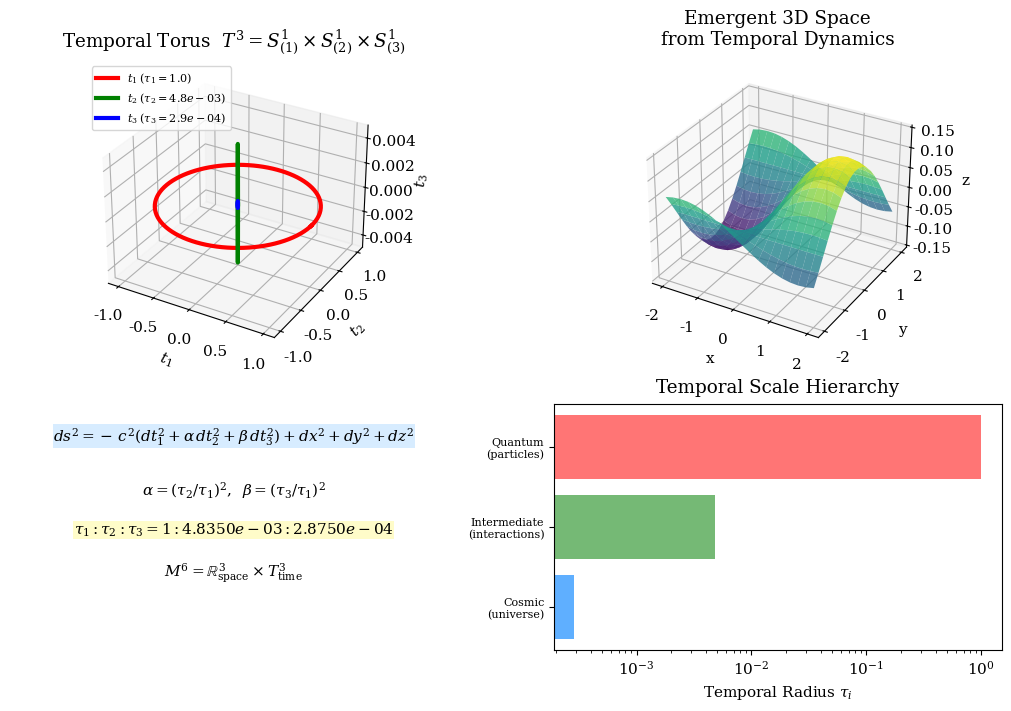

This chart was generated by the following Python code: (Note: this script raises an exception after producing the figure.)
# scripts/plotting/fig1_geometry_6d.py
import matplotlib.pyplot as plt
from matplotlib import gridspec
import numpy as np

plt.rcParams.update({
    "font.size": 11,
    "font.family": "serif",
    "mathtext.fontset": "dejavuserif",
})

# -------------------------------------------
tau1, tau2, tau3 = 1.0, 4.835e-3, 2.875e-4
fig = plt.figure(figsize=(10, 7), constrained_layout=True)
gs  = gridspec.GridSpec(2, 2, figure=fig, height_ratios=[1.2, 1])

# ----- (a) torus temporal ------------------------------------------------
from mpl_toolkits.mplot3d import Axes3D           # noqa: F401
ax1 = fig.add_subplot(gs[0, 0], projection="3d")
t = np.linspace(0, 2*np.pi, 200)
ax1.plot(tau1*np.cos(t), tau1*np.sin(t), 0*t, "r", lw=3, label=fr"$t_1\;(\tau_1={tau1:.1f})$")
ax1.plot(0*t, tau2*np.cos(t), tau2*np.sin(t), "g", lw=3, label=fr"$t_2\;(\tau_2={tau2:.1e})$")
ax1.plot(tau3*np.cos(t), 0*t, tau3*np.sin(t), "b", lw=3, label=fr"$t_3\;(\tau_3={tau3:.1e})$")
ax1.set_xlabel("$t_1$"), ax1.set_ylabel("$t_2$"), ax1.set_zlabel("$t_3$")
ax1.set_title(r"Temporal Torus  $T^{3}=S^{1}_{(1)}\times S^{1}_{(2)}\times S^{1}_{(3)}$", pad=10)
ax1.legend(fontsize=8, loc="upper left")

# ----- (b) espaço emergente ----------------------------------------------
ax2 = fig.add_subplot(gs[0, 1], projection="3d")
x = y = np.linspace(-2, 2, 20)
X, Y = np.meshgrid(x, y)
Z = 0.15*np.sin(X)*np.cos(Y)
ax2.plot_surface(X, Y, Z, cmap="viridis", alpha=0.8, linewidth=0)
ax2.set(xlabel="x", ylabel="y", zlabel="z")
ax2.set_title("Emergent 3D Space\nfrom Temporal Dynamics", pad=12)

# ----- (c) bloco de texto com métrica -------------------------------------
ax3 = fig.add_subplot(gs[1, 0])
ax3.axis("off")
eq1 = (r"$ds^{2} = -\,c^{2}(dt_{1}^{2} + \alpha\,dt_{2}^{2}"
       r" + \beta\,dt_{3}^{2}) + dx^{2}+dy^{2}+dz^{2}$")
ax3.text(0.5, 0.85, eq1, ha="center",
         bbox=dict(fc="#D7ECFF", ec="none", pad=0.4))

ax3.text(0.5, 0.63,
         r"$\alpha=(\tau_{2}/\tau_{1})^{2},\;\; \beta=(\tau_{3}/\tau_{1})^{2}$",
         ha="center")
ax3.text(0.5, 0.47,
         fr"$\tau_1:\tau_2:\tau_3 = 1: {tau2/tau1:.4e}: {tau3/tau1:.4e}$",
         ha="center", bbox=dict(fc="#FFFCC9", ec="none", pad=0.3))
ax3.text(0.5, 0.30,
         r"$M^{6}=\mathbb{R}^{3}_{\text{space}}\times T^{3}_{\text{time}}$",
         ha="center", style="italic")

# ----- (d) hierarquia de escalas -----------------------------------------
ax4 = fig.add_subplot(gs[1, 1])
labels = ["Quantum\n(particles)", "Intermediate\n(interactions)", "Cosmic\n(universe)"]
taus   = [tau1, tau2, tau3]
colors = ["#ff6666", "#66b266", "#4da6ff"]
ypos   = np.arange(len(labels))[::-1]   # para barra começar em baixo

for y, tval, lab, col in zip(ypos, taus, labels, colors):
    ax4.barh(y, tval, color=col, alpha=0.9)
ax4.set_yticks(ypos)
ax4.set_yticklabels(labels, fontsize=8)
ax4.set_xscale("log"), ax4.set_xlabel("Temporal Radius $\\tau_i$")
ax4.set_title("Temporal Scale Hierarchy", pad=8)

# ajuste fino opcional
fig.subplots_adjust(hspace=0.32)
fig.savefig("figures/fig1_geometry_6d.png", dpi=300)
print("✓ fig1_geometry_6d.png gerada")
